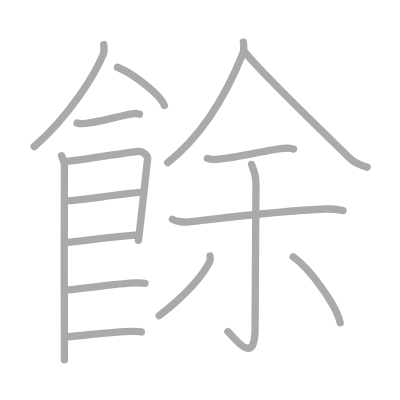
t = 0.00 s
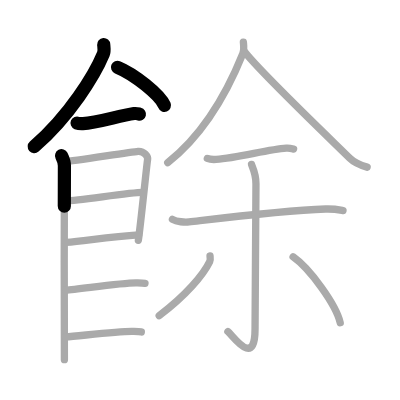
t = 3.25 s
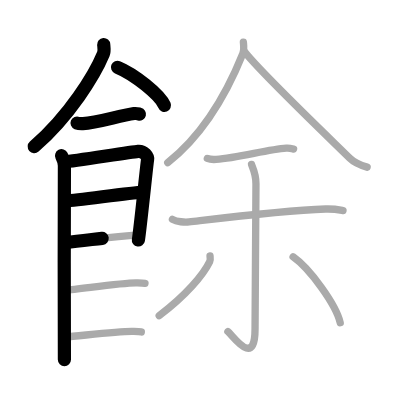
t = 6.50 s
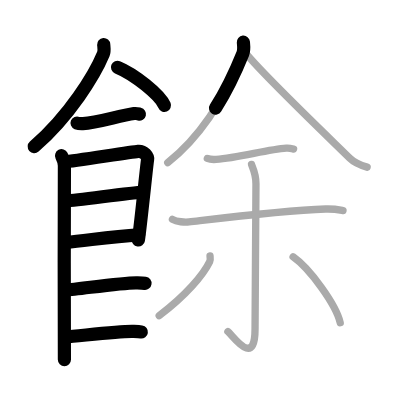
t = 9.50 s
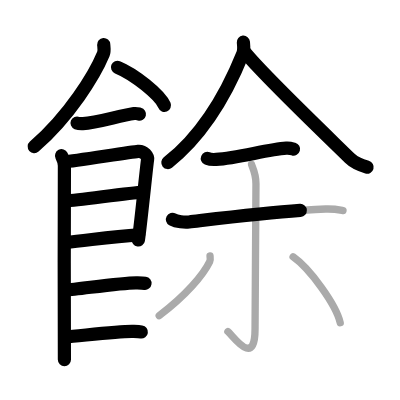
t = 12.75 s
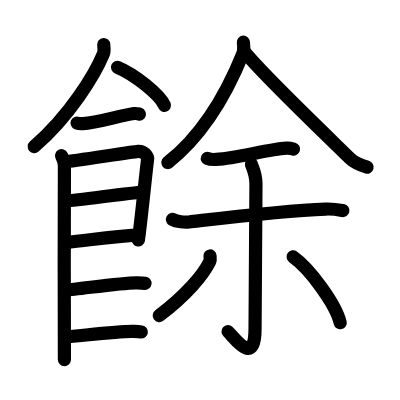
t = 16.00 s

The animated SVG that drew these frames (rendered in a browser with its animation timeline set to each time). Animation: 16 SMIL elements (animate=16); one cycle of 16.00 s.

<?xml version="1.0" standalone="no"?>
<!DOCTYPE svg PUBLIC "-//W3C//DTD SVG 1.1//EN"   "http://www.w3.org/Graphics/SVG/1.1/DTD/svg11.dtd">
<svg width="400px" height="400px"  version="1.1" xmlns="http://www.w3.org/2000/svg">
  <defs>
    <marker id="Triangle" viewBox="0 0 10 10" refX="0" refY="5" markerUnits="strokeWidth" markerWidth="3" style="stroke-opacity:0%;fill:#aaaaaa;" markerHeight="2" orient="auto">
      <path d="M 0 0 L 10 5 L 0 10 z" />
    </marker>
    
    <marker id="Arrow" viewBox="0 0 10 10" refX="5" refY="5" markerUnits="strokeWidth" markerWidth="1.8" style="stroke-opacity:0%;fill:#770000;" markerHeight="2" orient="auto">
      <path d="M 0 4 L 6 4 L 4 1 L 10 5 L 4 9 L 6 6 L 0 6 z" />
        <circle cx="5" cy="5" r="5" />
      </marker>
    
    <marker id="TriangleRed" viewBox="0 0 10 10" refX="0" refY="5" markerUnits="strokeWidth" markerWidth="3" style="stroke-opacity:0%;fill:#CC0000;" markerHeight="2" orient="auto">
      <path d="M 0 0 L 10 5 L 0 10 z" />
    </marker>
    
    <marker id="ArrowRed" viewBox="0 0 10 10" refX="5" refY="5" markerUnits="strokeWidth" markerWidth="1.8" style="stroke-opacity:0%;fill:#CC0000;" markerHeight="2" orient="auto">
      <path d="M 0 4 L 6 4 L 4 1 L 10 5 L 4 9 L 6 6 L 0 6 z" />
        <circle cx="5" cy="5" r="5" />
      </marker>
    
  </defs>
  
  <path style="fill:#ffffff; fill-opacity:100%; fill-rule:evenodd; stroke-width:0;" d="M 0 0 L 400px 0 L 400px 400px L 0 400px L 0 0" />

  <g transform="scale(3.6697247706422 3.6697247706422)">
<path style="fill:none; fill-opacity:0%; fill-rule:evenodd; stroke:#aaaaaa; stroke-opacity:100%; stroke-width: 1.5pt; stroke-linejoin:round; stroke-linecap:round;" d="M28.26 12.14c0.05 0.65 0.26 1.72-0.1 2.59c-2.37 5.7-9.19 16.85-18.85 25.23"></path>
<path style="fill:none; fill-opacity:0%; fill-rule:evenodd; stroke:#aaaaaa; stroke-opacity:100%; stroke-width: 1.5pt; stroke-linejoin:round; stroke-linecap:round;" d="M32.02 18.33c4.51 1.83 11.66 7.53 12.79 10.38"></path>
<path style="fill:none; fill-opacity:0%; fill-rule:evenodd; stroke:#aaaaaa; stroke-opacity:100%; stroke-width: 1.5pt; stroke-linejoin:round; stroke-linecap:round;" d="M21 33.52c0.42 0.17 1.18 0.19 1.6 0.17c3.9-0.18 9.9-2.18 13.94-2.74c0.69-0.1 1.11 0.08 1.46 0.16"></path>
<path style="fill:none; fill-opacity:0%; fill-rule:evenodd; stroke:#aaaaaa; stroke-opacity:100%; stroke-width: 1.5pt; stroke-linejoin:round; stroke-linecap:round;" d="M16.77 42.44c0.39 0.78 0.78 1.68 0.78 2.72c0 1.04-0.13 51.79 0 52.84"></path>
<path style="fill:none; fill-opacity:0%; fill-rule:evenodd; stroke:#aaaaaa; stroke-opacity:100%; stroke-width: 1.5pt; stroke-linejoin:round; stroke-linecap:round;" d="M17.69 44.07c2.2-0.13 17.91-2.67 19.92-2.83c1.67-0.13 2.74 1.45 2.61 2.22c-0.26 1.57-1.97 18.54-2.52 22.01"></path>
<path style="fill:none; fill-opacity:0%; fill-rule:evenodd; stroke:#aaaaaa; stroke-opacity:100%; stroke-width: 1.5pt; stroke-linejoin:round; stroke-linecap:round;" d="M18.08 54.73c2.97 0 17.36-2.31 20.72-2.31"></path>
<path style="fill:none; fill-opacity:0%; fill-rule:evenodd; stroke:#aaaaaa; stroke-opacity:100%; stroke-width: 1.5pt; stroke-linejoin:round; stroke-linecap:round;" d="M17.94 66.06C24 65.5 30.25 64.5 37.79 64.02"></path>
<path style="fill:none; fill-opacity:0%; fill-rule:evenodd; stroke:#aaaaaa; stroke-opacity:100%; stroke-width: 1.5pt; stroke-linejoin:round; stroke-linecap:round;" d="M17.89 79.06c3.73-0.25 15.96-2.17 19.57-1.99c0.97 0.04 1.56 0.07 2.05 0.14"></path>
<path style="fill:none; fill-opacity:0%; fill-rule:evenodd; stroke:#aaaaaa; stroke-opacity:100%; stroke-width: 1.5pt; stroke-linejoin:round; stroke-linecap:round;" d="M17.89 91.81c3.73-0.25 14.96-1.67 18.57-1.49c0.97 0.04 1.56 0.07 2.05 0.14"></path>
<path style="fill:none; fill-opacity:0%; fill-rule:evenodd; stroke:#aaaaaa; stroke-opacity:100%; stroke-width: 1.5pt; stroke-linejoin:round; stroke-linecap:round;" d="M66.32 11.5c0.07 0.77 0.27 2.05-0.15 3.11C63.52 21.19 57.5 35 45.71 44.32"></path>
<path style="fill:none; fill-opacity:0%; fill-rule:evenodd; stroke:#aaaaaa; stroke-opacity:100%; stroke-width: 1.5pt; stroke-linejoin:round; stroke-linecap:round;" d="M66.54 13.99c4.32 5.65 24.49 24.9 28.75 29.11c1.45 1.43 3.3 2.04 4.75 2.45"></path>
<path style="fill:none; fill-opacity:0%; fill-rule:evenodd; stroke:#aaaaaa; stroke-opacity:100%; stroke-width: 1.5pt; stroke-linejoin:round; stroke-linecap:round;" d="M56.5 43.18c0.63 0.26 1.78 0.3 2.41 0.26c6.07-0.43 14.01-2.72 19.11-3.06c0.94-0.06 1.51 0.12 1.98 0.25"></path>
<path style="fill:none; fill-opacity:0%; fill-rule:evenodd; stroke:#aaaaaa; stroke-opacity:100%; stroke-width: 1.5pt; stroke-linejoin:round; stroke-linecap:round;" d="M46.99 59.78c1.17 0.65 3.35 0.84 4.53 0.7c12.14-1.42 25.73-3.1 37.25-3.52c2.24-0.08 3.58 0.21 4.7 0.42"></path>
<path style="fill:none; fill-opacity:0%; fill-rule:evenodd; stroke:#aaaaaa; stroke-opacity:100%; stroke-width: 1.5pt; stroke-linejoin:round; stroke-linecap:round;" d="M68.54 44.8c0.08 0.46 1.21 2.39 1.21 5.3c0 18.93-0.25 34.76-0.25 39.52c0 10.8-5.96 1.92-7.4 0.72"></path>
<path style="fill:none; fill-opacity:0%; fill-rule:evenodd; stroke:#aaaaaa; stroke-opacity:100%; stroke-width: 1.5pt; stroke-linejoin:round; stroke-linecap:round;" d="M57.23 69.75c0.04 0.38 0.17 1.04-0.08 1.54c-1.8 3.68-6.43 9.14-13.77 14.73"></path>
<path style="fill:none; fill-opacity:0%; fill-rule:evenodd; stroke:#aaaaaa; stroke-opacity:100%; stroke-width: 1.5pt; stroke-linejoin:round; stroke-linecap:round;" d="M79.87 69.99c4.53 3.17 11.71 13.03 12.84 17.96"></path>

<path style="fill:none; fill-opacity:0%; fill-rule:evenodd; stroke:#000000; stroke-opacity:100%; stroke-width: 2.7pt; stroke-linejoin:round; stroke-linecap:round;" d="M28.26 12.14c0.05 0.65 0.26 1.72-0.1 2.59c-2.37 5.7-9.19 16.85-18.85 25.23" pathLength="100" stroke-dashoffset="100" stroke-dasharray="100 105"><animate id="dashAnim1" attributeName="stroke-dashoffset" from="100" to="0" dur="1s" calcMode="linear" fill="freeze"/></path>
<path style="fill:none; fill-opacity:0%; fill-rule:evenodd; stroke:#000000; stroke-opacity:100%; stroke-width: 2.7pt; stroke-linejoin:round; stroke-linecap:round;" d="M32.02 18.33c4.51 1.83 11.66 7.53 12.79 10.38" pathLength="100" stroke-dashoffset="100" stroke-dasharray="100 105"><animate id="dashAnim2" attributeName="stroke-dashoffset" from="100" to="0" dur="1s" calcMode="linear" begin="dashAnim1.end" fill="freeze"/></path>
<path style="fill:none; fill-opacity:0%; fill-rule:evenodd; stroke:#000000; stroke-opacity:100%; stroke-width: 2.7pt; stroke-linejoin:round; stroke-linecap:round;" d="M21 33.52c0.42 0.17 1.18 0.19 1.6 0.17c3.9-0.18 9.9-2.18 13.94-2.74c0.69-0.1 1.11 0.08 1.46 0.16" pathLength="100" stroke-dashoffset="100" stroke-dasharray="100 105"><animate id="dashAnim3" attributeName="stroke-dashoffset" from="100" to="0" dur="1s" calcMode="linear" begin="dashAnim2.end" fill="freeze"/></path>
<path style="fill:none; fill-opacity:0%; fill-rule:evenodd; stroke:#000000; stroke-opacity:100%; stroke-width: 2.7pt; stroke-linejoin:round; stroke-linecap:round;" d="M16.77 42.44c0.39 0.78 0.78 1.68 0.78 2.72c0 1.04-0.13 51.79 0 52.84" pathLength="100" stroke-dashoffset="100" stroke-dasharray="100 105"><animate id="dashAnim4" attributeName="stroke-dashoffset" from="100" to="0" dur="1s" calcMode="linear" begin="dashAnim3.end" fill="freeze"/></path>
<path style="fill:none; fill-opacity:0%; fill-rule:evenodd; stroke:#000000; stroke-opacity:100%; stroke-width: 2.7pt; stroke-linejoin:round; stroke-linecap:round;" d="M17.69 44.07c2.2-0.13 17.91-2.67 19.92-2.83c1.67-0.13 2.74 1.45 2.61 2.22c-0.26 1.57-1.97 18.54-2.52 22.01" pathLength="100" stroke-dashoffset="100" stroke-dasharray="100 105"><animate id="dashAnim5" attributeName="stroke-dashoffset" from="100" to="0" dur="1s" calcMode="linear" begin="dashAnim4.end" fill="freeze"/></path>
<path style="fill:none; fill-opacity:0%; fill-rule:evenodd; stroke:#000000; stroke-opacity:100%; stroke-width: 2.7pt; stroke-linejoin:round; stroke-linecap:round;" d="M18.08 54.73c2.97 0 17.36-2.31 20.72-2.31" pathLength="100" stroke-dashoffset="100" stroke-dasharray="100 105"><animate id="dashAnim6" attributeName="stroke-dashoffset" from="100" to="0" dur="1s" calcMode="linear" begin="dashAnim5.end" fill="freeze"/></path>
<path style="fill:none; fill-opacity:0%; fill-rule:evenodd; stroke:#000000; stroke-opacity:100%; stroke-width: 2.7pt; stroke-linejoin:round; stroke-linecap:round;" d="M17.94 66.06C24 65.5 30.25 64.5 37.79 64.02" pathLength="100" stroke-dashoffset="100" stroke-dasharray="100 105"><animate id="dashAnim7" attributeName="stroke-dashoffset" from="100" to="0" dur="1s" calcMode="linear" begin="dashAnim6.end" fill="freeze"/></path>
<path style="fill:none; fill-opacity:0%; fill-rule:evenodd; stroke:#000000; stroke-opacity:100%; stroke-width: 2.7pt; stroke-linejoin:round; stroke-linecap:round;" d="M17.89 79.06c3.73-0.25 15.96-2.17 19.57-1.99c0.97 0.04 1.56 0.07 2.05 0.14" pathLength="100" stroke-dashoffset="100" stroke-dasharray="100 105"><animate id="dashAnim8" attributeName="stroke-dashoffset" from="100" to="0" dur="1s" calcMode="linear" begin="dashAnim7.end" fill="freeze"/></path>
<path style="fill:none; fill-opacity:0%; fill-rule:evenodd; stroke:#000000; stroke-opacity:100%; stroke-width: 2.7pt; stroke-linejoin:round; stroke-linecap:round;" d="M17.89 91.81c3.73-0.25 14.96-1.67 18.57-1.49c0.97 0.04 1.56 0.07 2.05 0.14" pathLength="100" stroke-dashoffset="100" stroke-dasharray="100 105"><animate id="dashAnim9" attributeName="stroke-dashoffset" from="100" to="0" dur="1s" calcMode="linear" begin="dashAnim8.end" fill="freeze"/></path>
<path style="fill:none; fill-opacity:0%; fill-rule:evenodd; stroke:#000000; stroke-opacity:100%; stroke-width: 2.7pt; stroke-linejoin:round; stroke-linecap:round;" d="M66.32 11.5c0.07 0.77 0.27 2.05-0.15 3.11C63.52 21.19 57.5 35 45.71 44.32" pathLength="100" stroke-dashoffset="100" stroke-dasharray="100 105"><animate id="dashAnim10" attributeName="stroke-dashoffset" from="100" to="0" dur="1s" calcMode="linear" begin="dashAnim9.end" fill="freeze"/></path>
<path style="fill:none; fill-opacity:0%; fill-rule:evenodd; stroke:#000000; stroke-opacity:100%; stroke-width: 2.7pt; stroke-linejoin:round; stroke-linecap:round;" d="M66.54 13.99c4.32 5.65 24.49 24.9 28.75 29.11c1.45 1.43 3.3 2.04 4.75 2.45" pathLength="100" stroke-dashoffset="100" stroke-dasharray="100 105"><animate id="dashAnim11" attributeName="stroke-dashoffset" from="100" to="0" dur="1s" calcMode="linear" begin="dashAnim10.end" fill="freeze"/></path>
<path style="fill:none; fill-opacity:0%; fill-rule:evenodd; stroke:#000000; stroke-opacity:100%; stroke-width: 2.7pt; stroke-linejoin:round; stroke-linecap:round;" d="M56.5 43.18c0.63 0.26 1.78 0.3 2.41 0.26c6.07-0.43 14.01-2.72 19.11-3.06c0.94-0.06 1.51 0.12 1.98 0.25" pathLength="100" stroke-dashoffset="100" stroke-dasharray="100 105"><animate id="dashAnim12" attributeName="stroke-dashoffset" from="100" to="0" dur="1s" calcMode="linear" begin="dashAnim11.end" fill="freeze"/></path>
<path style="fill:none; fill-opacity:0%; fill-rule:evenodd; stroke:#000000; stroke-opacity:100%; stroke-width: 2.7pt; stroke-linejoin:round; stroke-linecap:round;" d="M46.99 59.78c1.17 0.65 3.35 0.84 4.53 0.7c12.14-1.42 25.73-3.1 37.25-3.52c2.24-0.08 3.58 0.21 4.7 0.42" pathLength="100" stroke-dashoffset="100" stroke-dasharray="100 105"><animate id="dashAnim13" attributeName="stroke-dashoffset" from="100" to="0" dur="1s" calcMode="linear" begin="dashAnim12.end" fill="freeze"/></path>
<path style="fill:none; fill-opacity:0%; fill-rule:evenodd; stroke:#000000; stroke-opacity:100%; stroke-width: 2.7pt; stroke-linejoin:round; stroke-linecap:round;" d="M68.54 44.8c0.08 0.46 1.21 2.39 1.21 5.3c0 18.93-0.25 34.76-0.25 39.52c0 10.8-5.96 1.92-7.4 0.72" pathLength="100" stroke-dashoffset="100" stroke-dasharray="100 105"><animate id="dashAnim14" attributeName="stroke-dashoffset" from="100" to="0" dur="1s" calcMode="linear" begin="dashAnim13.end" fill="freeze"/></path>
<path style="fill:none; fill-opacity:0%; fill-rule:evenodd; stroke:#000000; stroke-opacity:100%; stroke-width: 2.7pt; stroke-linejoin:round; stroke-linecap:round;" d="M57.23 69.75c0.04 0.38 0.17 1.04-0.08 1.54c-1.8 3.68-6.43 9.14-13.77 14.73" pathLength="100" stroke-dashoffset="100" stroke-dasharray="100 105"><animate id="dashAnim15" attributeName="stroke-dashoffset" from="100" to="0" dur="1s" calcMode="linear" begin="dashAnim14.end" fill="freeze"/></path>
<path style="fill:none; fill-opacity:0%; fill-rule:evenodd; stroke:#000000; stroke-opacity:100%; stroke-width: 2.7pt; stroke-linejoin:round; stroke-linecap:round;" d="M79.87 69.99c4.53 3.17 11.71 13.03 12.84 17.96" pathLength="100" stroke-dashoffset="100" stroke-dasharray="100 105"><animate id="dashAnim16" attributeName="stroke-dashoffset" from="100" to="0" dur="1s" calcMode="linear" begin="dashAnim15.end" fill="freeze"/></path>

</g>

</svg>  
          
